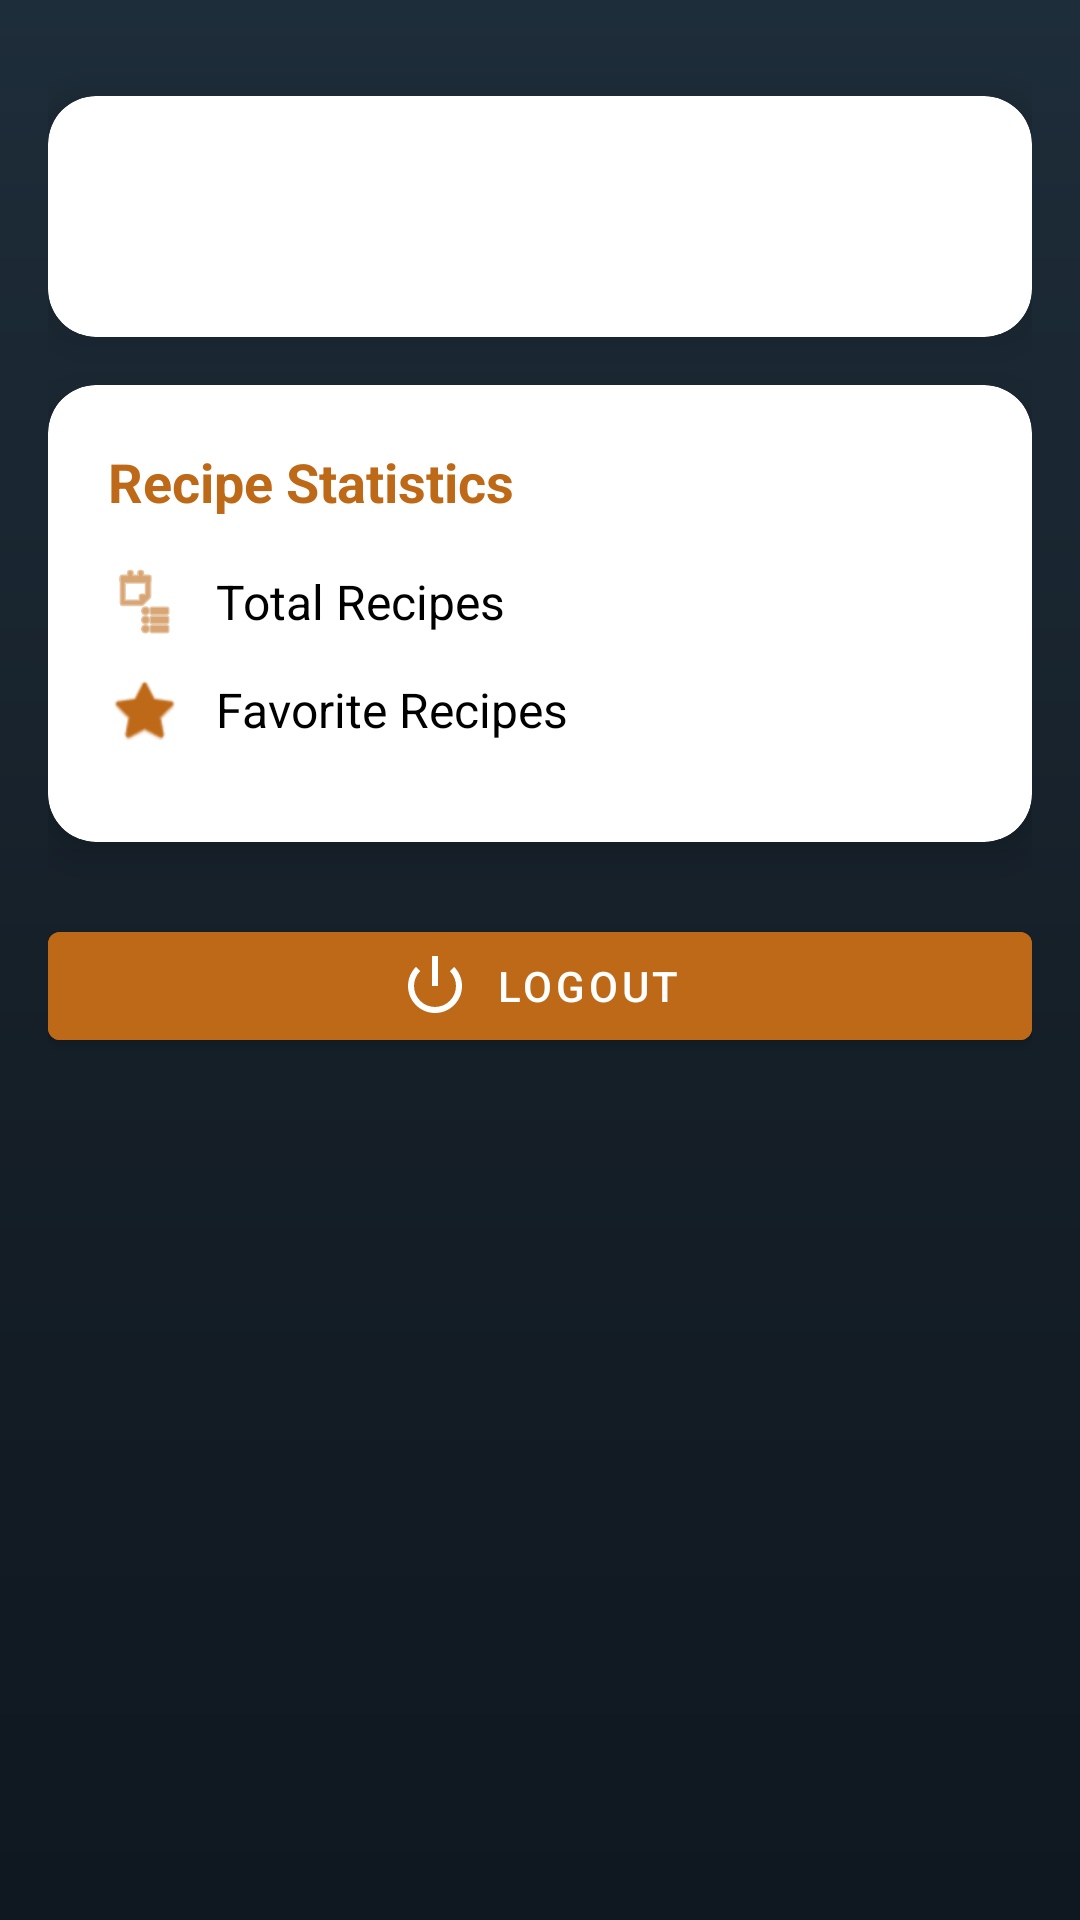

Android layout source for this screen:
<!-- AndroidManifest.xml: application theme Theme.HaMatcon -->
<!-- res/layout/fragment_profile.xml -->
<?xml version="1.0" encoding="utf-8"?>
<androidx.constraintlayout.widget.ConstraintLayout
    xmlns:android="http://schemas.android.com/apk/res/android"
    xmlns:app="http://schemas.android.com/apk/res-auto"
    xmlns:tools="http://schemas.android.com/tools"
    android:layout_width="match_parent"
    android:layout_height="match_parent"
    android:background="@drawable/gradient_background"
    android:padding="16dp">

    
    <com.google.android.material.card.MaterialCardView
        android:id="@+id/profileCard"
        android:layout_width="0dp"
        android:layout_height="wrap_content"
        android:layout_marginTop="16dp"
        app:cardElevation="8dp"
        app:cardCornerRadius="16dp"
        app:cardBackgroundColor="@android:color/white"
        app:layout_constraintTop_toTopOf="parent"
        app:layout_constraintStart_toStartOf="parent"
        app:layout_constraintEnd_toEndOf="parent">

        <LinearLayout
            android:layout_width="match_parent"
            android:layout_height="wrap_content"
            android:orientation="vertical"
            android:padding="20dp">

            <TextView
                android:id="@+id/tvEmail"
                android:layout_width="wrap_content"
                android:layout_height="wrap_content"
                android:layout_gravity="center_horizontal"
                android:layout_marginTop="16dp"
                android:textSize="18sp"
                android:textStyle="bold"
                android:textColor="#BE6917"
                android:gravity="center"
                tools:text="user@example.com" />

        </LinearLayout>
    </com.google.android.material.card.MaterialCardView>

    
    <com.google.android.material.card.MaterialCardView
        android:id="@+id/statsCard"
        android:layout_width="0dp"
        android:layout_height="wrap_content"
        android:layout_marginTop="16dp"
        app:cardElevation="8dp"
        app:cardCornerRadius="16dp"
        app:cardBackgroundColor="@android:color/white"
        app:layout_constraintTop_toBottomOf="@id/profileCard"
        app:layout_constraintStart_toStartOf="parent"
        app:layout_constraintEnd_toEndOf="parent">

        <LinearLayout
            android:layout_width="match_parent"
            android:layout_height="wrap_content"
            android:orientation="vertical"
            android:padding="20dp">

            <TextView
                android:layout_width="wrap_content"
                android:layout_height="wrap_content"
                android:text="Recipe Statistics"
                android:textSize="18sp"
                android:textStyle="bold"
                android:textColor="#BE6917"
                android:layout_marginBottom="16dp" />

            
            <LinearLayout
                android:layout_width="match_parent"
                android:layout_height="wrap_content"
                android:orientation="horizontal"
                android:gravity="center_vertical"
                android:layout_marginBottom="12dp">

                <ImageView
                    android:layout_width="24dp"
                    android:layout_height="24dp"
                    app:srcCompat="@android:drawable/ic_menu_agenda"
                    app:tint="#BE6917" />

                <TextView
                    android:layout_width="0dp"
                    android:layout_height="wrap_content"
                    android:layout_weight="1"
                    android:layout_marginStart="12dp"
                    android:text="Total Recipes"
                    android:textSize="16sp"
                    android:textColor="@android:color/black" />

                <TextView
                    android:id="@+id/tvRecipeCount"
                    android:layout_width="wrap_content"
                    android:layout_height="wrap_content"
                    android:textSize="16sp"
                    android:textStyle="bold"
                    android:textColor="#BE6917"
                    tools:text="25" />
            </LinearLayout>

            
            <LinearLayout
                android:layout_width="match_parent"
                android:layout_height="wrap_content"
                android:orientation="horizontal"
                android:gravity="center_vertical"
                android:layout_marginBottom="12dp">

                <ImageView
                    android:layout_width="24dp"
                    android:layout_height="24dp"
                    app:srcCompat="@android:drawable/btn_star_big_on"
                    app:tint="#BE6917" />

                <TextView
                    android:layout_width="0dp"
                    android:layout_height="wrap_content"
                    android:layout_weight="1"
                    android:layout_marginStart="12dp"
                    android:text="Favorite Recipes"
                    android:textSize="16sp"
                    android:textColor="@android:color/black" />

                <TextView
                    android:id="@+id/tvFavoriteCount"
                    android:layout_width="wrap_content"
                    android:layout_height="wrap_content"
                    android:textSize="16sp"
                    android:textStyle="bold"
                    android:textColor="#BE6917"
                    tools:text="8" />
            </LinearLayout>

        </LinearLayout>
    </com.google.android.material.card.MaterialCardView>

    
    <com.google.android.material.button.MaterialButton
        android:id="@+id/btnLogout"
        style="@style/Widget.MaterialComponents.Button"
        android:layout_width="0dp"
        android:layout_height="wrap_content"
        android:layout_marginTop="24dp"
        android:text="LOGOUT"
        android:textColor="@android:color/white"
        android:backgroundTint="#BE6917"
        app:icon="@android:drawable/ic_lock_power_off"
        app:iconPadding="8dp"
        app:iconGravity="textStart"
        app:iconTint="@android:color/white"
        app:rippleColor="@android:color/white"
        app:layout_constraintTop_toBottomOf="@id/statsCard"
        app:layout_constraintStart_toStartOf="parent"
        app:layout_constraintEnd_toEndOf="parent" />

</androidx.constraintlayout.widget.ConstraintLayout>
<!-- resources referenced by this layout -->
<resources>
  <!-- drawable gradient_background (drawable) -->
  <shape xmlns:android="http://schemas.android.com/apk/res/android">
      <gradient
          android:startColor="#1E2D3A"
          android:centerColor="#162029"
      android:endColor="#0F1720"
      android:angle="270" />
  </shape>
  <style name="Theme.HaMatcon" parent="Theme.MaterialComponents.DayNight.NoActionBar">
          
          <item name="colorPrimary">@color/purple_500</item>
          <item name="colorPrimaryVariant">@color/purple_700</item>
          <item name="colorOnPrimary">@color/white</item>
          <item name="colorSecondary">@color/teal_200</item>
          <item name="colorSecondaryVariant">@color/teal_700</item>
          <item name="colorOnSecondary">@color/black</item>
          <item name="android:windowBackground">@android:color/white</item>
      </style>
  <color name="purple_500">#FF6200EE</color>
  <color name="purple_700">#420BE0</color>
  <color name="white">#FFFFFFFF</color>
  <color name="teal_200">#015A51</color>
  <color name="teal_700">#02ED74</color>
  <color name="black">#FF000000</color>
</resources>
